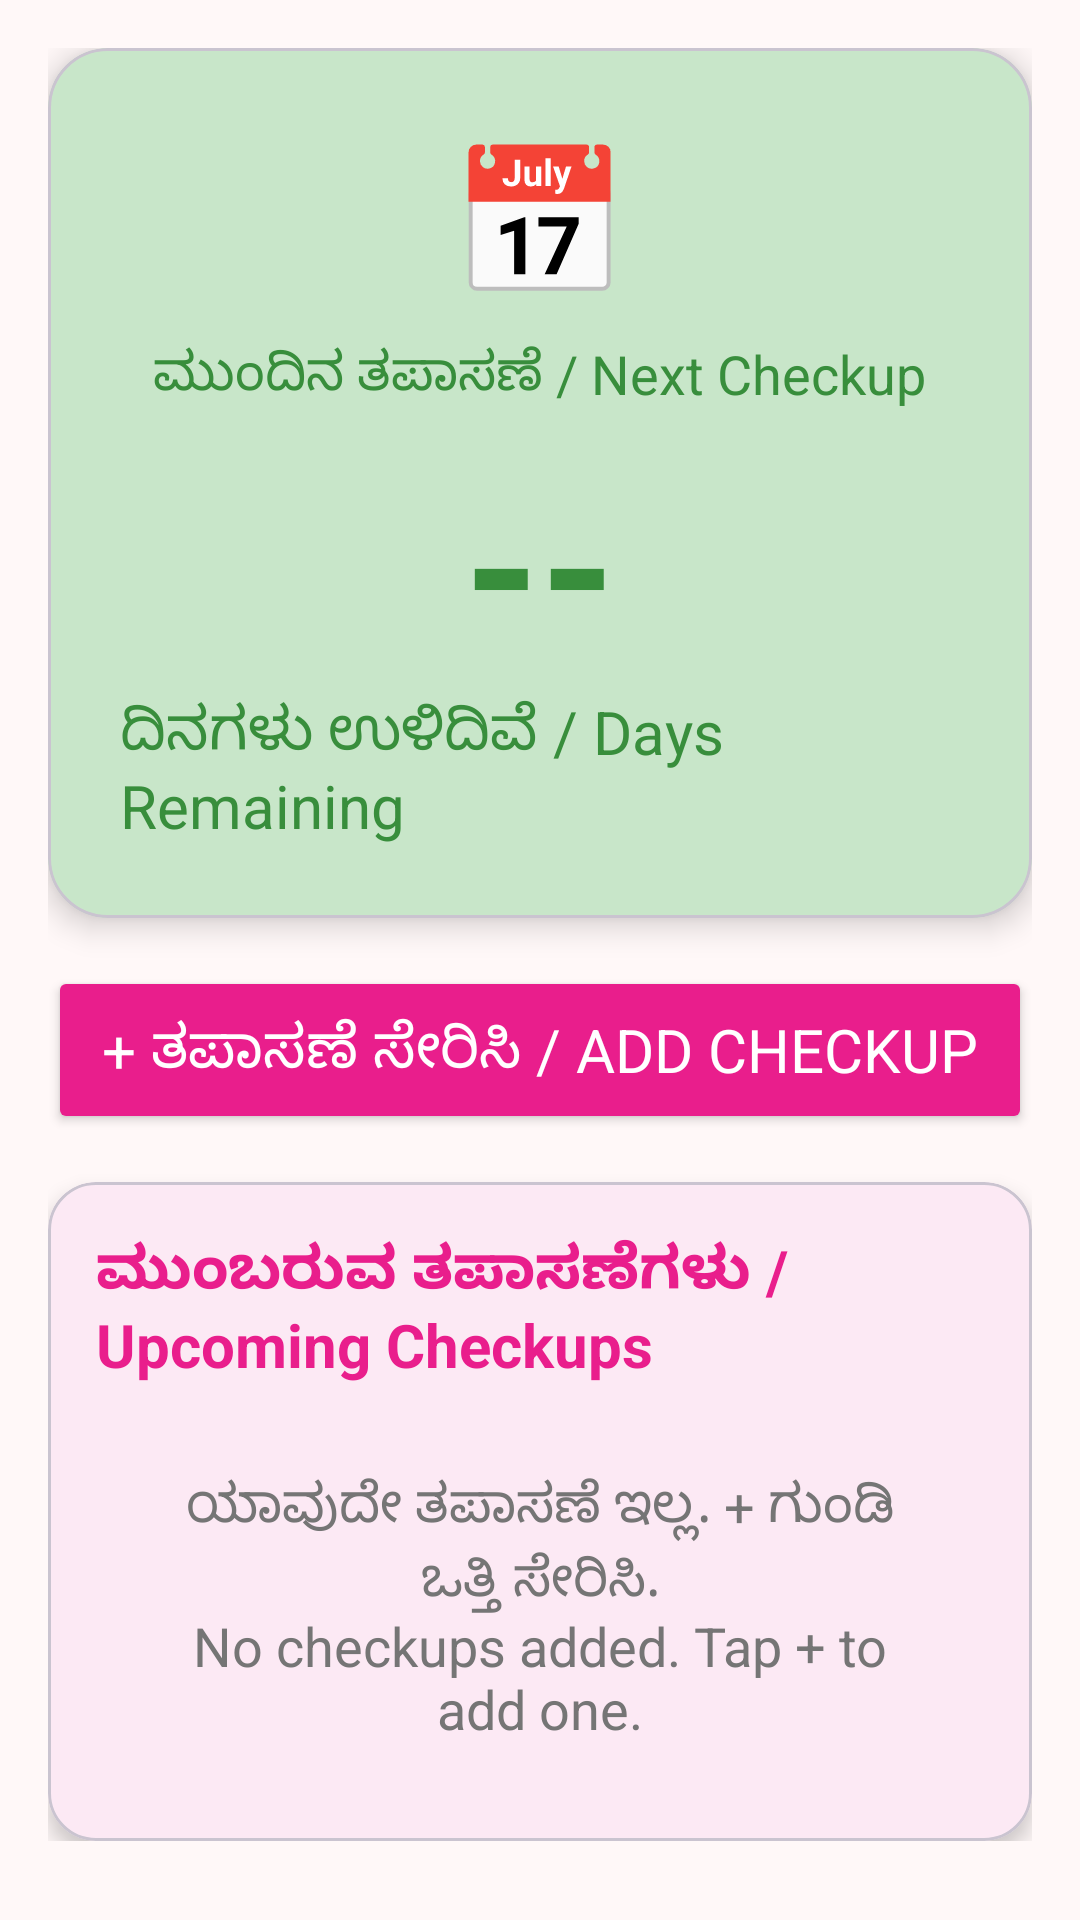

Android layout source for this screen:
<!-- AndroidManifest.xml: application theme Theme.MatruSneh -->
<!-- res/layout/fragment_checkup.xml -->
<?xml version="1.0" encoding="utf-8"?>
<ScrollView xmlns:android="http://schemas.android.com/apk/res/android"
    xmlns:app="http://schemas.android.com/apk/res-auto"
    android:layout_width="match_parent"
    android:layout_height="match_parent"
    android:background="@color/background">

    <LinearLayout
        android:layout_width="match_parent"
        android:layout_height="wrap_content"
        android:orientation="vertical"
        android:padding="16dp">

        
        <com.google.android.material.card.MaterialCardView
            android:id="@+id/cardCountdown"
            android:layout_width="match_parent"
            android:layout_height="wrap_content"
            android:layout_marginBottom="16dp"
            app:cardCornerRadius="20dp"
            app:cardElevation="6dp"
            app:cardBackgroundColor="@color/secondary_light">

            <LinearLayout
                android:layout_width="match_parent"
                android:layout_height="wrap_content"
                android:orientation="vertical"
                android:padding="24dp"
                android:gravity="center">

                <TextView
                    android:layout_width="wrap_content"
                    android:layout_height="wrap_content"
                    android:text="📅"
                    android:textSize="48sp"
                    android:layout_marginBottom="8dp" />

                <TextView
                    android:layout_width="wrap_content"
                    android:layout_height="wrap_content"
                    android:text="@string/checkup_title"
                    android:textSize="18sp"
                    android:textColor="@color/secondary_dark"
                    android:layout_marginBottom="8dp" />

                <TextView
                    android:id="@+id/tvCountdownDays"
                    android:layout_width="wrap_content"
                    android:layout_height="wrap_content"
                    android:text="--"
                    android:textSize="64sp"
                    android:textStyle="bold"
                    android:textColor="@color/secondary_dark" />

                <TextView
                    android:layout_width="wrap_content"
                    android:layout_height="wrap_content"
                    android:text="@string/days_remaining"
                    android:textSize="20sp"
                    android:textColor="@color/secondary_dark" />
            </LinearLayout>
        </com.google.android.material.card.MaterialCardView>

        
        <Button
            android:id="@+id/btnAddCheckup"
            android:layout_width="match_parent"
            android:layout_height="56dp"
            android:text="@string/add_checkup"
            android:textSize="20sp"
            android:backgroundTint="@color/primary"
            android:textColor="@color/white"
            android:layout_marginBottom="16dp" />

        
        <com.google.android.material.card.MaterialCardView
            android:layout_width="match_parent"
            android:layout_height="wrap_content"
            app:cardCornerRadius="16dp"
            app:cardElevation="4dp"
            app:cardBackgroundColor="@color/white">
            <LinearLayout
                android:layout_width="match_parent"
                android:layout_height="wrap_content"
                android:orientation="vertical"
                android:padding="16dp">

                <TextView
                    android:layout_width="match_parent"
                    android:layout_height="wrap_content"
                    android:text="@string/upcoming_checkups"
                    android:textSize="20sp"
                    android:textStyle="bold"
                    android:textColor="@color/primary"
                    android:layout_marginBottom="12dp" />

                <TextView
                    android:id="@+id/tvNoCheckups"
                    android:layout_width="match_parent"
                    android:layout_height="wrap_content"
                    android:text="@string/no_checkups"
                    android:textSize="18sp"
                    android:textColor="@color/text_secondary"
                    android:gravity="center"
                    android:padding="16dp"
                    android:visibility="visible" />

                <androidx.recyclerview.widget.RecyclerView
                    android:id="@+id/rvCheckups"
                    android:layout_width="match_parent"
                    android:layout_height="wrap_content"
                    android:nestedScrollingEnabled="false" />
            </LinearLayout>
        </com.google.android.material.card.MaterialCardView>
    </LinearLayout>
</ScrollView>
<!-- resources referenced by this layout -->
<resources>
  <color name="background">#FFF8F8</color>
  <color name="primary">#E91E8C</color>
  <color name="secondary_dark">#388E3C</color>
  <color name="secondary_light">#C8E6C9</color>
  <color name="text_secondary">#757575</color>
  <color name="white">#FFFFFF</color>
  <string name="add_checkup">+ ತಪಾಸಣೆ ಸೇರಿಸಿ / Add Checkup</string>
  <string name="checkup_title">ಮುಂದಿನ ತಪಾಸಣೆ / Next Checkup</string>
  <string name="days_remaining">ದಿನಗಳು ಉಳಿದಿವೆ / Days Remaining</string>
  <string name="no_checkups">ಯಾವುದೇ ತಪಾಸಣೆ ಇಲ್ಲ. + ಗುಂಡಿ ಒತ್ತಿ ಸೇರಿಸಿ.\nNo checkups added. Tap + to add one.</string>
  <string name="upcoming_checkups">ಮುಂಬರುವ ತಪಾಸಣೆಗಳು / Upcoming Checkups</string>
  <style name="Theme.MatruSneh" parent="Theme.Material3.Light.NoActionBar">
          <item name="colorPrimary">@color/primary</item>
          <item name="colorPrimaryDark">@color/primary_dark</item>
          <item name="colorAccent">@color/secondary</item>
          <item name="colorOnPrimary">@color/on_primary</item>
          <item name="colorSecondary">@color/secondary</item>
          <item name="colorOnSecondary">@color/on_secondary</item>
          <item name="android:colorBackground">@color/background</item>
          <item name="colorSurface">@color/surface</item>
          <item name="colorOnSurface">@color/on_surface</item>
          <item name="colorError">@color/error</item>
          <item name="android:textSize">18sp</item>
          <item name="android:fontFamily">sans-serif</item>
      </style>
  <color name="primary_dark">#C2185B</color>
  <color name="secondary">#4CAF50</color>
  <color name="on_primary">#FFFFFF</color>
  <color name="on_secondary">#FFFFFF</color>
  <color name="surface">#FFFFFF</color>
  <color name="on_surface">#212121</color>
  <color name="error">#F44336</color>
</resources>
